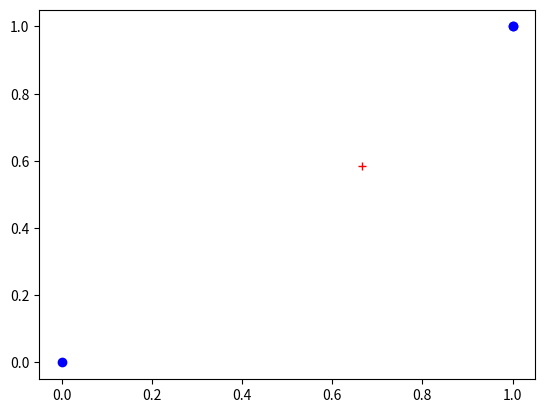

Write Python code to recreate this figure.
import numpy as np
import matplotlib.pyplot as plt

def centroid(p1x, p1y, p2x, p2y, p3x, p3y, m1, m2, m3):
    positions = np.array([[p1x, p2x, p3x],
                          [p1y, p2y, p3y]])

    masses = np.array([m1, m2, m3])

    tot_mass = np.sum(masses)

    cx = np.sum(positions[0, :] * masses) / tot_mass
    cy = np.sum(positions[1, :] * masses) / tot_mass

    plt.plot(positions[1, :], positions[1, :], "bo")
    plt.plot(cx, cy, "r+")
    plt.savefig("test.png")
    plt.close()

centroid(1,1,0,1,1,0,3,4,5)
